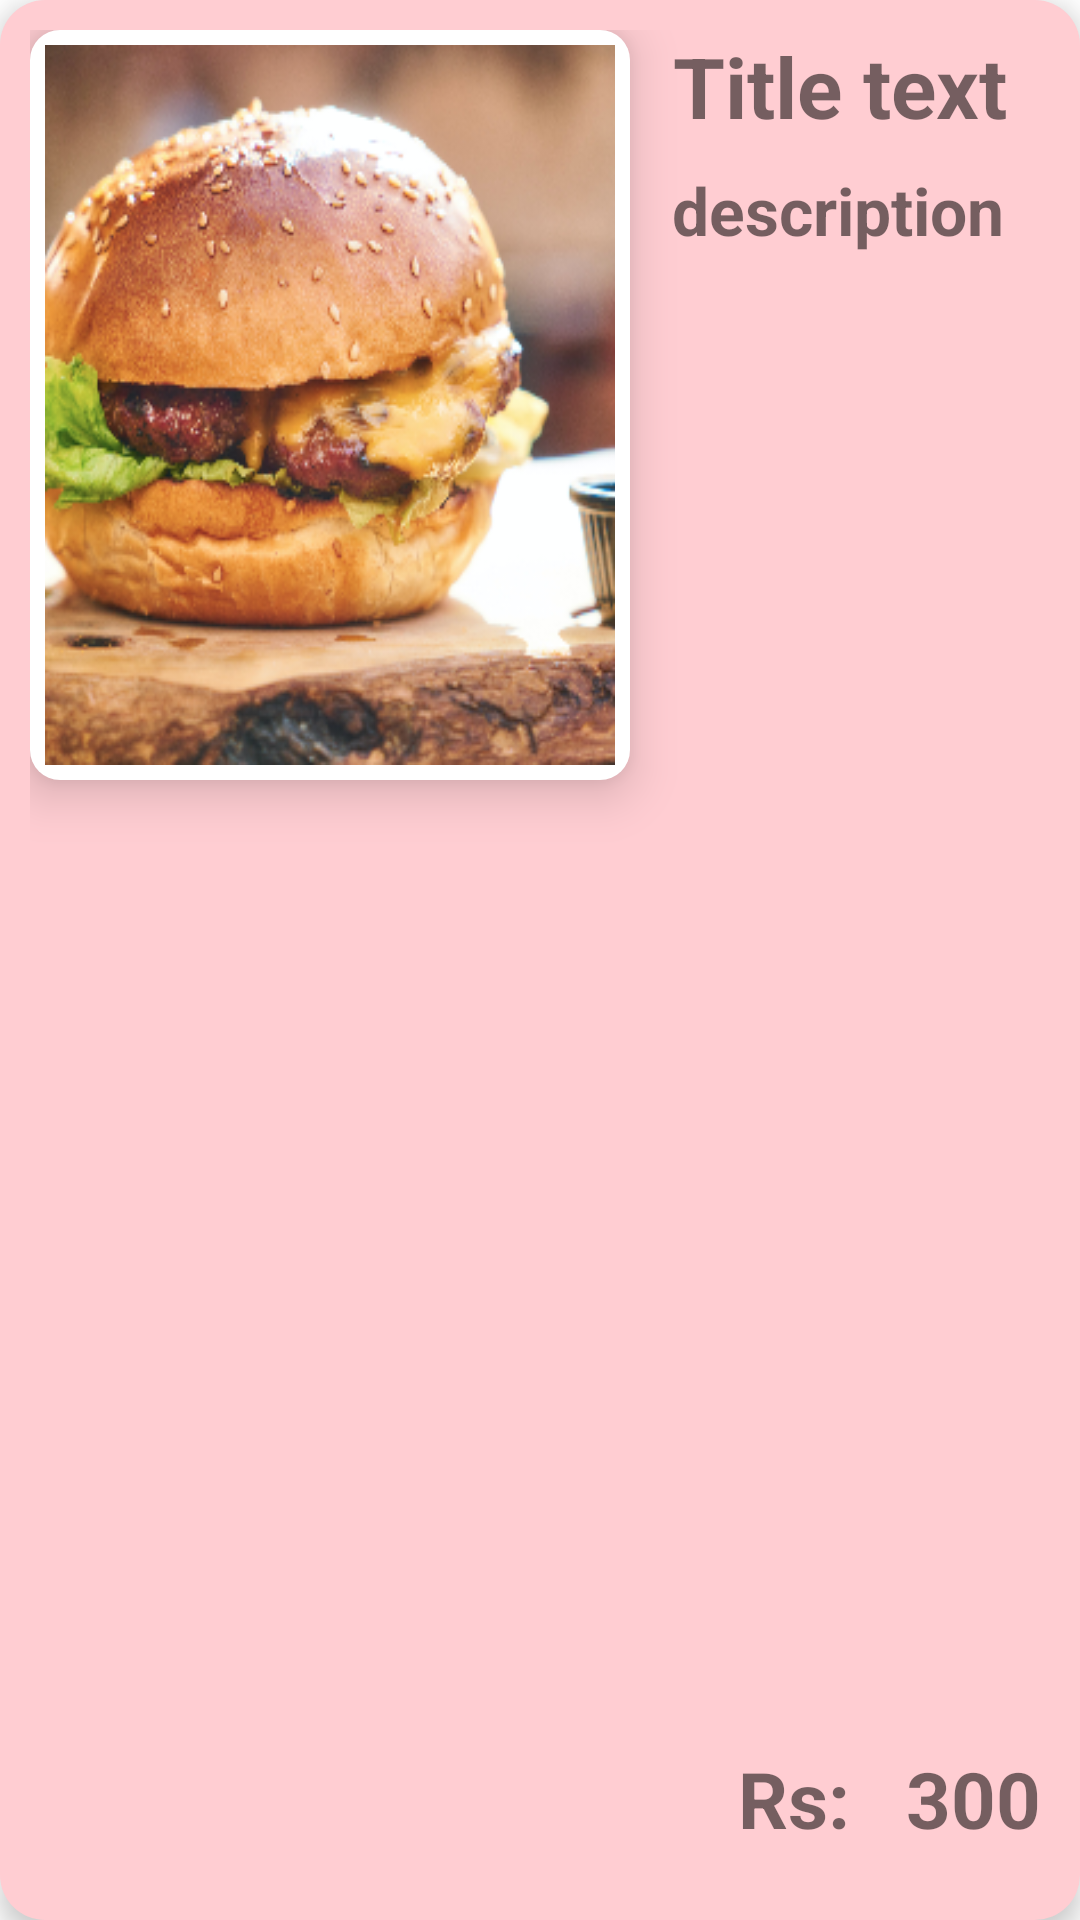

Reconstruct the res/layout file that produces this screen, plus the resources it refers to.
<!-- AndroidManifest.xml: application theme Theme.MastaChef -->
<!-- res/layout/selected_item_sample.xml -->
<?xml version="1.0" encoding="utf-8"?>
<androidx.constraintlayout.widget.ConstraintLayout
    xmlns:android="http://schemas.android.com/apk/res/android"
    xmlns:app="http://schemas.android.com/apk/res-auto"
    xmlns:tools="http://schemas.android.com/tools"
    android:layout_width="match_parent"
    android:layout_height="wrap_content"
    android:background="@drawable/cardview_bg_main_items"
    android:layout_marginTop="4dp"
    android:layout_marginBottom="4dp"
    android:layout_marginStart="4dp"
    android:layout_marginEnd="4dp"
    android:padding="10dp"
    android:elevation="5dp"
    >

    <ImageView
        android:id="@+id/itemImageV"
        android:layout_width="200dp"
        android:layout_height="250dp"
        android:adjustViewBounds="false"
        android:background="@drawable/item_img_bg_main"
        android:cropToPadding="false"
        android:elevation="10dp"
        android:padding="5dp"
        android:scaleType="fitXY"
        android:src="@drawable/burger_250p"
        app:layout_constraintStart_toStartOf="parent"
        app:layout_constraintTop_toTopOf="parent" />


    <androidx.appcompat.widget.AppCompatTextView
        android:id="@+id/titleTV"
        android:layout_width="wrap_content"
        android:layout_height="wrap_content"
        android:text="Title text"
        android:layout_marginBottom="6dp"
        android:paddingEnd="4dp"
        android:paddingStart="4dp"
        android:elevation="20dp"
        android:textSize="28sp"
        android:textStyle="bold"
        app:layout_constraintEnd_toEndOf="parent"
        app:layout_constraintStart_toEndOf="@+id/itemImageV"
        app:layout_constraintTop_toTopOf="parent" />

    <androidx.appcompat.widget.AppCompatTextView
        android:id="@+id/descriptionTV"
        android:layout_width="0dp"
        android:layout_height="0dp"
        android:layout_margin="8dp"
        android:paddingStart="6dp"
        android:paddingBottom="6dp"
        android:text="description"
        android:textSize="22sp"
        android:textStyle="bold"
        app:layout_constraintBottom_toTopOf="@+id/appCompatTextView"
        app:layout_constraintEnd_toEndOf="parent"
        app:layout_constraintStart_toEndOf="@+id/itemImageV"
        app:layout_constraintTop_toBottomOf="@+id/titleTV" />

    <androidx.appcompat.widget.AppCompatTextView
        android:id="@+id/priceTV"
        android:layout_width="wrap_content"
        android:layout_height="wrap_content"
        android:inputType="number"
        android:minWidth="48dp"
        android:minHeight="48dp"
        android:text="300"
        android:textSize="26sp"
        android:textStyle="bold"
        app:layout_constraintBottom_toBottomOf="parent"
        app:layout_constraintEnd_toEndOf="parent" />

    <androidx.appcompat.widget.AppCompatTextView
        android:id="@+id/appCompatTextView"
        android:layout_width="wrap_content"
        android:layout_height="wrap_content"
        android:layout_marginEnd="8dp"
        android:inputType="number"
        android:minWidth="48dp"
        android:minHeight="48dp"
        android:text="Rs:"
        android:textSize="26sp"
        android:textStyle="bold"
        app:layout_constraintBottom_toBottomOf="@+id/priceTV"
        app:layout_constraintEnd_toStartOf="@+id/priceTV"
        app:layout_constraintTop_toTopOf="@+id/priceTV" />

    <ImageView
        android:id="@+id/cancel_order_btn"
        android:layout_width="wrap_content"
        android:layout_height="wrap_content"
        android:src="@drawable/delete"
        app:layout_constraintBottom_toBottomOf="parent"
        app:layout_constraintEnd_toStartOf="@+id/appCompatTextView"
        app:layout_constraintStart_toEndOf="@+id/itemImageV"
        app:layout_constraintTop_toTopOf="@+id/appCompatTextView" />


</androidx.constraintlayout.widget.ConstraintLayout>
<!-- resources referenced by this layout -->
<resources>
  <!-- drawable burger_250p: png bitmap (drawable, 145652 bytes) -->
  <!-- drawable cardview_bg_main_items (drawable) -->
  <?xml version="1.0" encoding="utf-8"?>
  <shape xmlns:android="http://schemas.android.com/apk/res/android"
      android:shape="rectangle"
      >
  <corners
      android:radius="15dp"
      />
      <solid
          android:color="@color/light_primary_red"/>
  
  </shape>
  <!-- drawable item_img_bg_main (drawable) -->
  <?xml version="1.0" encoding="utf-8"?>
  <shape xmlns:android="http://schemas.android.com/apk/res/android"
      android:shape="rectangle"
      >
      <corners
          android:radius="10dp"/>
      <solid
          android:color="@color/text_icon_white"/>
  
  </shape>
  <style name="Theme.MastaChef" parent="Theme.MaterialComponents.DayNight.DarkActionBar">
          
          <item name="colorPrimary">@color/primary_red</item>
          <item name="colorPrimaryVariant">@color/dark_primary_red</item>
          <item name="colorOnPrimary">@color/text_icon_white</item>
          
          <item name="colorSecondary">@color/light_primary_red</item>
          <item name="colorSecondaryVariant">@color/primary_red</item>
          <item name="colorOnSecondary">@color/black_primary_text</item>
          
          <item name="android:statusBarColor" tools:targetApi="l">?attr/colorPrimaryVariant</item>
          
      </style>
  <color name="light_primary_red">#FFCDD2</color>
  <color name="text_icon_white">#FFFFFFFF</color>
  <color name="primary_red">#F44336</color>
  <color name="dark_primary_red">#D32F2F</color>
  <color name="black_primary_text">#FF000000</color>
</resources>
